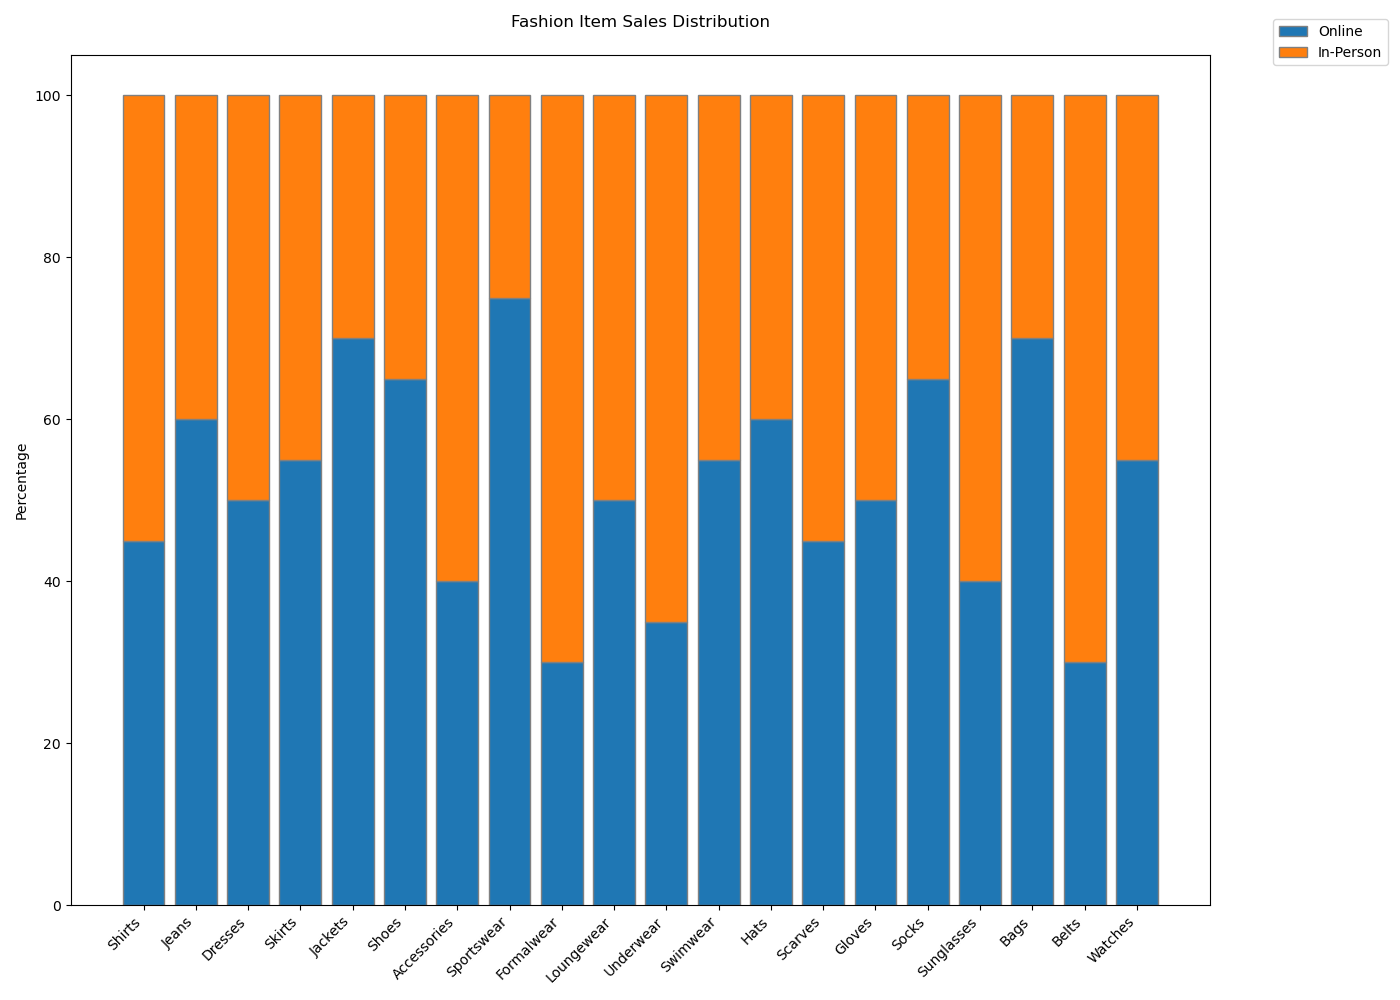

The table this chart was drawn from, first rows:
categories, online, in_person
Shirts, 45, 55
Jeans, 60, 40
Dresses, 50, 50
Skirts, 55, 45
Jackets, 70, 30
Shoes, 65, 35
Accessories, 40, 60
Sportswear, 75, 25
Formalwear, 30, 70
Loungewear, 50, 50
Underwear, 35, 65
Swimwear, 55, 45
Hats, 60, 40
Scarves, 45, 55
Gloves, 50, 50
Socks, 65, 35
Sunglasses, 40, 60
Bags, 70, 30
Belts, 30, 70
Watches, 55, 45
